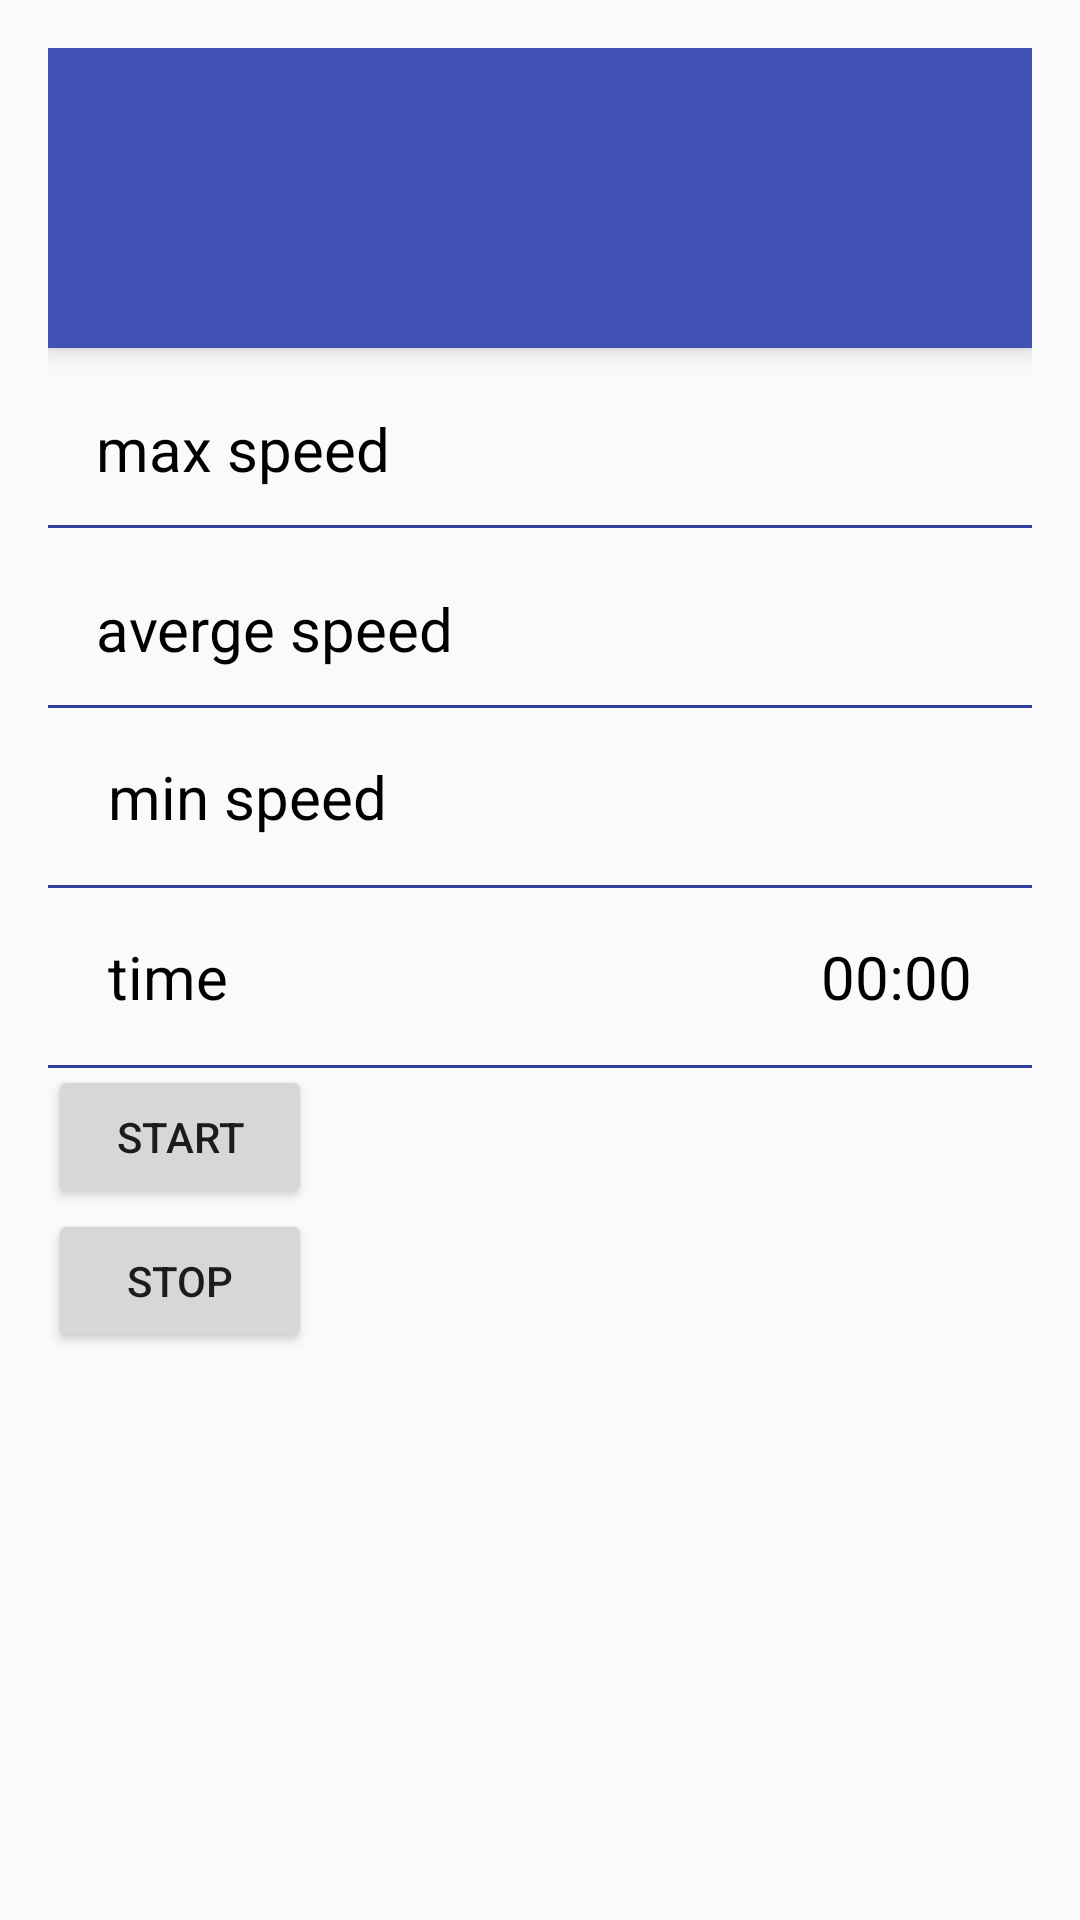

The Android layout XML behind this screen, and the referenced resources:
<!-- AndroidManifest.xml: application theme AppTheme -->
<!-- res/layout/content_main.xml -->
<?xml version="1.0" encoding="utf-8"?>
<RelativeLayout xmlns:android="http://schemas.android.com/apk/res/android"
    xmlns:app="http://schemas.android.com/apk/res-auto"
    xmlns:tools="http://schemas.android.com/tools"
    android:id="@+id/content_main"
    android:layout_width="match_parent"
    android:layout_height="match_parent"
    android:paddingBottom="@dimen/activity_vertical_margin"
    android:paddingLeft="@dimen/activity_horizontal_margin"
    android:paddingRight="@dimen/activity_horizontal_margin"
    android:paddingTop="@dimen/activity_vertical_margin"
    app:layout_behavior="@string/appbar_scrolling_view_behavior"
    tools:context="com.compact.zhong.tachometer.Activity.MainActivity"
    tools:showIn="@layout/app_bar_main">


    <RelativeLayout

        android:id="@+id/toolbarSpeed"
        android:layout_width="match_parent"
        android:layout_height="100dp"
        android:layout_gravity="center"
        android:background="@color/colorPrimary"
        android:elevation="5dp">

        <TextView
            android:id="@+id/currentSpeed"
            android:text=""
            android:layout_width="wrap_content"
            android:layout_height="wrap_content"
            android:layout_gravity="center"
            android:gravity="center"
            android:textSize="10sp"
            android:textColor="@android:color/white"
            android:layout_centerVertical="true"
            android:layout_centerHorizontal="true"/>

    </RelativeLayout>


    <TextView
        android:id="@+id/titleMaxSpeed"
        android:text="@string/max_speed"
        android:layout_width="wrap_content"
        android:layout_height="wrap_content"
        android:textSize="20sp"
        android:textColor="@android:color/black"
        android:layout_below="@id/toolbarSpeed"
        android:layout_marginTop="20dp"
        android:layout_alignParentLeft="true"
        android:layout_alignParentStart="true"
        android:layout_marginLeft="16dp"
        android:layout_marginStart="16dp" />

    <TextView
        android:id="@+id/maxSpeed"
        android:text=""
        android:layout_width="wrap_content"
        android:layout_height="wrap_content"
        android:textSize="20sp"
        android:textColor="@android:color/black"
        android:layout_below="@id/toolbarSpeed"
        android:layout_alignParentRight="true"
        android:layout_alignParentEnd="true"
        android:layout_marginTop="16dp"
        android:layout_marginRight="20dp"
        android:layout_marginEnd="20dp" />
    <View
        android:id="@+id/separator1"
        android:layout_width="fill_parent"
        android:layout_height="1dp"
        android:background="@color/colorPrimaryDark"
        android:layout_marginTop="16dp"
        android:layout_below="@+id/maxSpeed"
        android:layout_alignParentRight="true"
        android:layout_alignParentEnd="true" />

    <TextView
        android:id="@+id/titleAverageSpeed"
        android:text="@string/ave_speed"
        android:layout_width="wrap_content"
        android:layout_height="wrap_content"
        android:textSize="20sp"
        android:textColor="@android:color/black"
        android:layout_below="@id/separator1"
        android:layout_marginTop="20dp"
        android:layout_alignParentLeft="true"
        android:layout_alignParentStart="true"
        android:layout_marginLeft="16dp"
        android:layout_marginStart="16dp" />
    />

    <TextView
        android:id="@+id/averageSpeed"
        android:text=""
        android:layout_width="wrap_content"
        android:layout_height="wrap_content"
        android:textSize="20sp"
        android:textColor="@android:color/black"
        android:layout_below="@id/separator1"
        android:layout_alignParentRight="true"
        android:layout_alignParentEnd="true"
        android:layout_marginTop="16dp"
        android:layout_marginRight="20dp"
        android:layout_marginEnd="20dp" />

    <View
        android:id="@+id/separator2"
        android:layout_width="fill_parent"
        android:layout_height="1dp"
        android:background="@color/colorPrimaryDark"
        android:layout_marginTop="16dp"
        android:layout_below="@+id/averageSpeed"
        android:layout_alignParentRight="true"
        android:layout_alignParentEnd="true" />

    <TextView
        android:id="@+id/titleDistance"
        android:text="@string/min_speed"
        android:layout_width="wrap_content"
        android:layout_height="wrap_content"
        android:textSize="20sp"
        android:textColor="@android:color/black"
        android:layout_below="@id/separator2"
        android:layout_marginTop="16dp"
        android:layout_alignParentLeft="true"
        android:layout_alignParentStart="true"
        android:layout_marginLeft="20dp"
        android:layout_marginStart="20dp" />

    <TextView
        android:id="@+id/distance"
        android:text=""
        android:layout_width="wrap_content"
        android:layout_height="wrap_content"
        android:textSize="20sp"
        android:textColor="@android:color/black"
        android:layout_below="@id/separator2"
        android:layout_alignParentRight="true"
        android:layout_alignParentEnd="true"
        android:layout_marginTop="16dp"
        android:layout_marginRight="20dp"
        android:layout_marginEnd="20dp" />

    <View
        android:id="@+id/separator3"
        android:layout_width="fill_parent"
        android:layout_height="1dp"
        android:background="@color/colorPrimaryDark"
        android:layout_marginTop="16dp"
        android:layout_below="@+id/distance"
        android:layout_alignParentRight="true"
        android:layout_alignParentEnd="true" />

    <TextView
        android:id="@+id/titleTime"
        android:text="@string/time"
        android:layout_width="wrap_content"
        android:layout_height="wrap_content"
        android:textSize="20sp"
        android:textColor="@android:color/black"
        android:layout_below="@id/separator3"
        android:layout_marginTop="16dp"
        android:layout_alignParentLeft="true"
        android:layout_alignParentStart="true"
        android:layout_marginLeft="20dp"
        android:layout_marginStart="20dp" />

    <Chronometer
        android:id="@+id/time"
        android:text=""
        android:layout_width="wrap_content"
        android:layout_height="wrap_content"
        android:textSize="20sp"
        android:textColor="@android:color/black"
        android:layout_below="@id/separator3"
        android:layout_alignParentRight="true"
        android:layout_alignParentEnd="true"
        android:layout_marginTop="16dp"
        android:layout_marginRight="20dp"
        android:layout_marginEnd="20dp" />

    <View
        android:id="@+id/separator4"
        android:layout_width="fill_parent"
        android:layout_height="1dp"
        android:background="@color/colorPrimaryDark"
        android:layout_marginTop="16dp"
        android:layout_below="@+id/time"
        android:layout_alignParentRight="true"
        android:layout_alignParentEnd="true" />

    <Button
        android:layout_width="wrap_content"
        android:layout_height="wrap_content"
        android:text="start"
        android:id="@+id/buttonStart"
        android:layout_alignTop="@id/separator4"/>


    <Button
        android:layout_width="wrap_content"
        android:layout_height="wrap_content"
        android:text="stop"
        android:id="@+id/buttonStop"
        android:layout_alignParentLeft="true"
        android:layout_below="@id/buttonStart"/>

</RelativeLayout>
<!-- res/layout/app_bar_main.xml (included above) -->
<?xml version="1.0" encoding="utf-8"?>
<android.support.design.widget.CoordinatorLayout xmlns:android="http://schemas.android.com/apk/res/android"
    xmlns:app="http://schemas.android.com/apk/res-auto"
    xmlns:tools="http://schemas.android.com/tools"
    android:layout_width="match_parent"
    android:layout_height="match_parent"
    android:fitsSystemWindows="true"
    tools:context="com.compact.zhong.tachometer.Activity.MainActivity">

    <android.support.design.widget.AppBarLayout
        android:layout_width="match_parent"
        android:layout_height="wrap_content"
        android:theme="@style/AppTheme.AppBarOverlay">

        <android.support.v7.widget.Toolbar
            android:id="@+id/toolbar"
            android:layout_width="match_parent"
            android:layout_height="?attr/actionBarSize"
            android:background="?attr/colorPrimary"
            app:popupTheme="@style/AppTheme.PopupOverlay" />
    </android.support.design.widget.AppBarLayout>

    <include layout="@layout/content_main" />

</android.support.design.widget.CoordinatorLayout>
<!-- resources referenced by this layout -->
<resources>
  <color name="colorPrimary">#3F51B5</color>
  <color name="colorPrimaryDark">#303F9F</color>
  <dimen name="activity_horizontal_margin">16dp</dimen>
  <dimen name="activity_vertical_margin">16dp</dimen>
  <string name="ave_speed">averge speed</string>
  <string name="max_speed">max speed</string>
  <string name="min_speed">min speed</string>
  <string name="time">time</string>
  <style name="AppTheme.AppBarOverlay" parent="ThemeOverlay.AppCompat.Dark.ActionBar" />
  <style name="AppTheme.PopupOverlay" parent="ThemeOverlay.AppCompat.Light" />
  <style name="AppTheme" parent="Theme.AppCompat.Light.DarkActionBar">
          
          <item name="colorPrimary">@color/colorPrimary</item>
          <item name="colorPrimaryDark">@color/colorPrimaryDark</item>
          <item name="colorAccent">@color/colorAccent</item>
      </style>
  <color name="colorAccent">#FF4081</color>
</resources>
